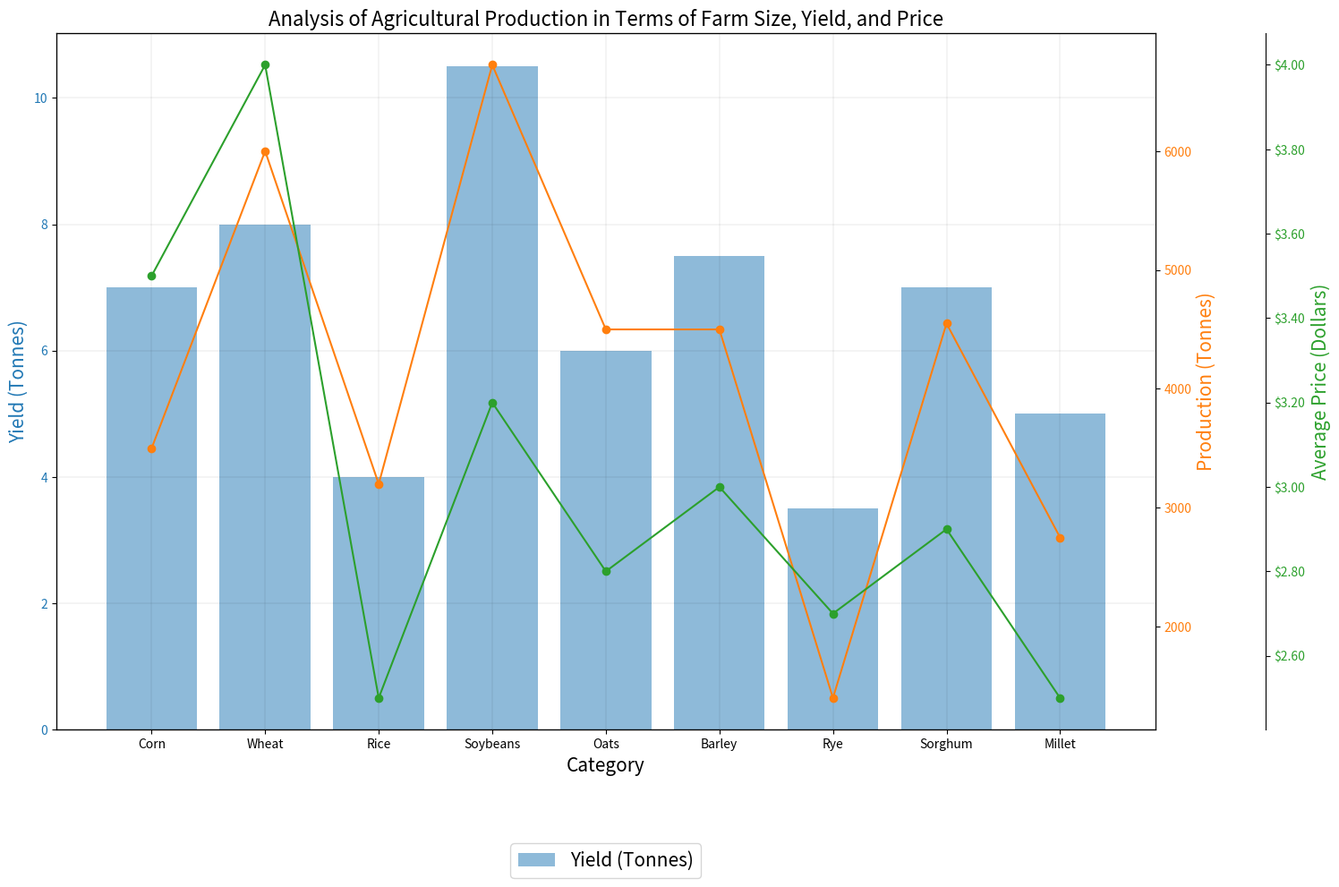

The matplotlib source for this figure: (Note: this script raises an exception after producing the figure.)


import matplotlib.pyplot as plt
import numpy as np
from matplotlib.ticker import FuncFormatter

data_labels = ['Yield (Tonnes)', 'Production (Tonnes)', 'Average Price (Dollars)']
line_labels = ['Corn', 'Wheat', 'Rice', 'Soybeans', 'Oats', 'Barley', 'Rye', 'Sorghum', 'Millet']
data = np.array([[500, 7, 3500, 3.5], 
                 [750, 8, 6000, 4], 
                 [800, 4, 3200, 2.5], 
                 [650, 10.5, 6725, 3.2], 
                 [750, 6, 4500, 2.8], 
                 [600, 7.5, 4500, 3], 
                 [400, 3.5, 1400, 2.7], 
                 [650, 7, 4550, 2.9], 
                 [550, 5, 2750, 2.5]])

fig, ax1 = plt.subplots(figsize=(15, 10))
ax1.bar(line_labels, data[:,1], color='tab:blue', alpha=0.5, label=data_labels[0])
ax1.set_xlabel('Category', fontsize=15)
ax1.set_ylabel(data_labels[0], color='tab:blue', fontsize=15)
ax1.tick_params(axis='y', labelcolor='tab:blue')

ax2 = ax1.twinx()
ax2.plot(line_labels, data[:,2], '-o', color='tab:orange', label=data_labels[1])
ax2.set_ylabel(data_labels[1], color='tab:orange', fontsize=15)
ax2.tick_params(axis='y', labelcolor='tab:orange')
ax2.yaxis.set_major_formatter(FuncFormatter(lambda x, _: '{:.0f}'.format(x)))

ax3 = ax1.twinx()
ax3.plot(line_labels, data[:,3], '-o', color='tab:green', label=data_labels[2])
ax3.set_ylabel(data_labels[2], color='tab:green', fontsize=15)
ax3.tick_params(axis='y', labelcolor='tab:green')
ax3.spines['right'].set_position(('axes', 1.1))
ax3.yaxis.set_major_formatter(FuncFormatter(lambda x, _: '${:.2f}'.format(x)))

ax1.set_title('Analysis of Agricultural Production in Terms of Farm Size, Yield, and Price', fontsize=16)
ax1.legend(loc='upper center', bbox_to_anchor=(0.5, -0.15), ncol=3, fontsize=15)
ax1.grid(color='black', linestyle='-', linewidth=0.2, alpha=0.3)

# resize the image
plt.tight_layout()
plt.savefig(r'/cpfs01/user/yehancheng/workspace/datasets/SimChartV2/demo/multi-axes/png/22_2023122261325.png')

# Clear the current image state
plt.clf()
